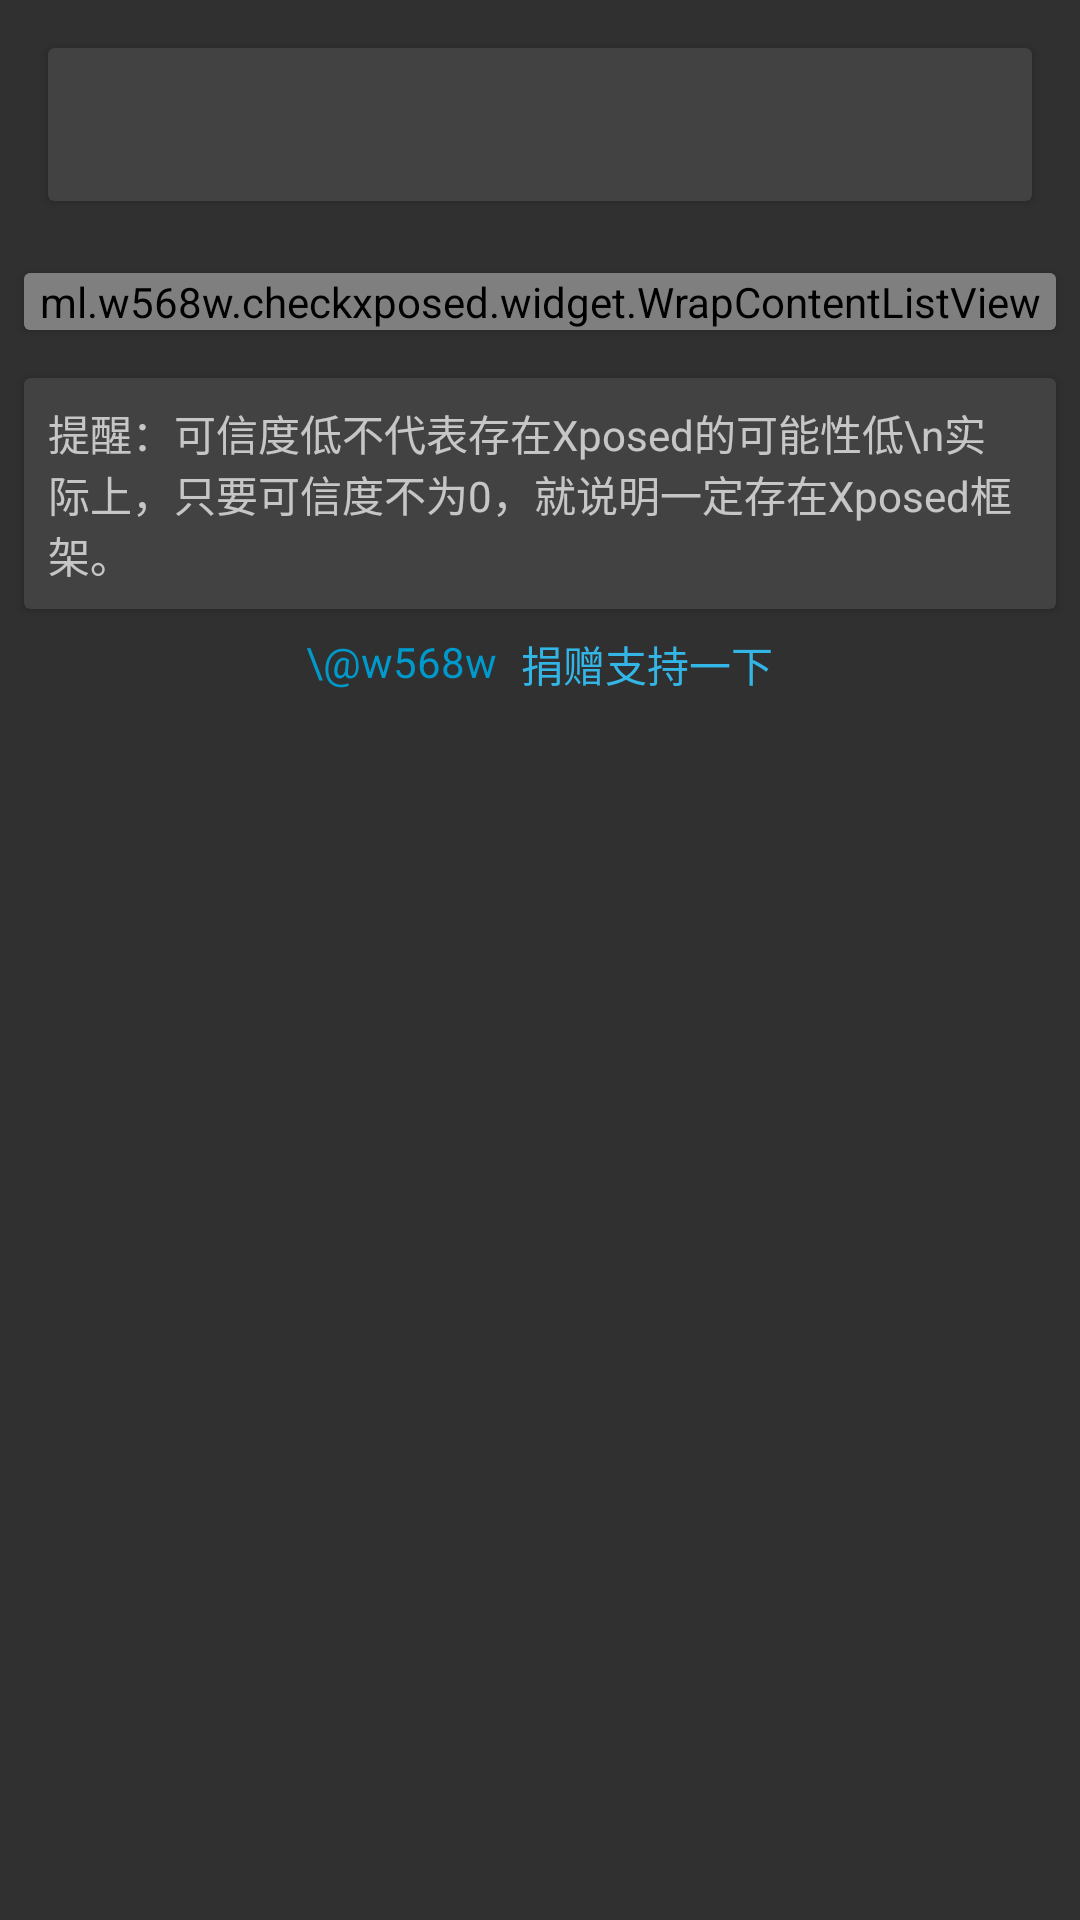

Reconstruct the res/layout file that produces this screen, plus the resources it refers to.
<!-- AndroidManifest.xml: application theme AppTheme -->
<!-- res/layout/activity_main.xml -->
<?xml version="1.0" encoding="utf-8"?>
<ScrollView xmlns:android="http://schemas.android.com/apk/res/android"
    xmlns:tools="http://schemas.android.com/tools"
    android:layout_width="match_parent"
    android:layout_height="match_parent"
    tools:context="ml.example.checkxposed.ui.MainActivity">

    <LinearLayout
        android:layout_width="match_parent"
        android:layout_height="wrap_content"
        android:orientation="vertical">

        <android.support.v7.widget.CardView
            android:layout_width="match_parent"
            android:layout_height="wrap_content"
            android:layout_margin="16dp">

            <TextView
                android:id="@+id/a"
                android:layout_width="wrap_content"
                android:layout_height="wrap_content"
                android:layout_gravity="center"
                android:layout_margin="16dp"
                android:gravity="center"
                android:textStyle="bold" />
        </android.support.v7.widget.CardView>

        <android.support.v7.widget.CardView
            android:layout_width="match_parent"
            android:layout_height="wrap_content"
            android:layout_margin="8dp">

            <ml.example.checkxposed.widget.WrapContentListView
                android:id="@+id/b"
                android:layout_width="match_parent"
                android:layout_height="wrap_content"
                android:divider="@null" />
        </android.support.v7.widget.CardView>

        <android.support.v7.widget.CardView
            android:layout_width="match_parent"
            android:layout_height="wrap_content"
            android:layout_margin="8dp">

            <TextView
                android:layout_width="wrap_content"
                android:layout_height="wrap_content"
                android:layout_gravity="center"
                android:layout_margin="8dp"
                android:text="提醒：可信度低不代表存在Xposed的可能性低\n实际上，只要可信度不为0，就说明一定存在Xposed框架。" />
        </android.support.v7.widget.CardView>


        <LinearLayout
            android:layout_width="match_parent"
            android:layout_height="wrap_content"
            android:gravity="center_horizontal"
            android:orientation="horizontal">

            <TextView
                android:id="@+id/about"
                android:layout_width="wrap_content"
                android:layout_height="wrap_content"
                android:clickable="true"
                android:onClick="about"
                android:paddingRight="8dp"
                android:text="\@w568w"
                android:textColor="#0099cc" />

            <TextView

                android:id="@+id/donation"
                android:layout_width="wrap_content"
                android:layout_height="wrap_content"
                android:layout_gravity="center_horizontal"
                android:clickable="true"
                android:onClick="donation"
                android:text="捐赠支持一下"
                android:textColor="#33b5e5" />
        </LinearLayout>

    </LinearLayout>
</ScrollView>
<!-- resources referenced by this layout -->
<resources>
  <style name="AppTheme" parent="Theme.AppCompat">
          
          <item name="colorPrimary">#3F51B5</item>
          <item name="colorPrimaryDark">#303F9F</item>
          <item name="colorAccent">#FF4081</item>
      </style>
</resources>
